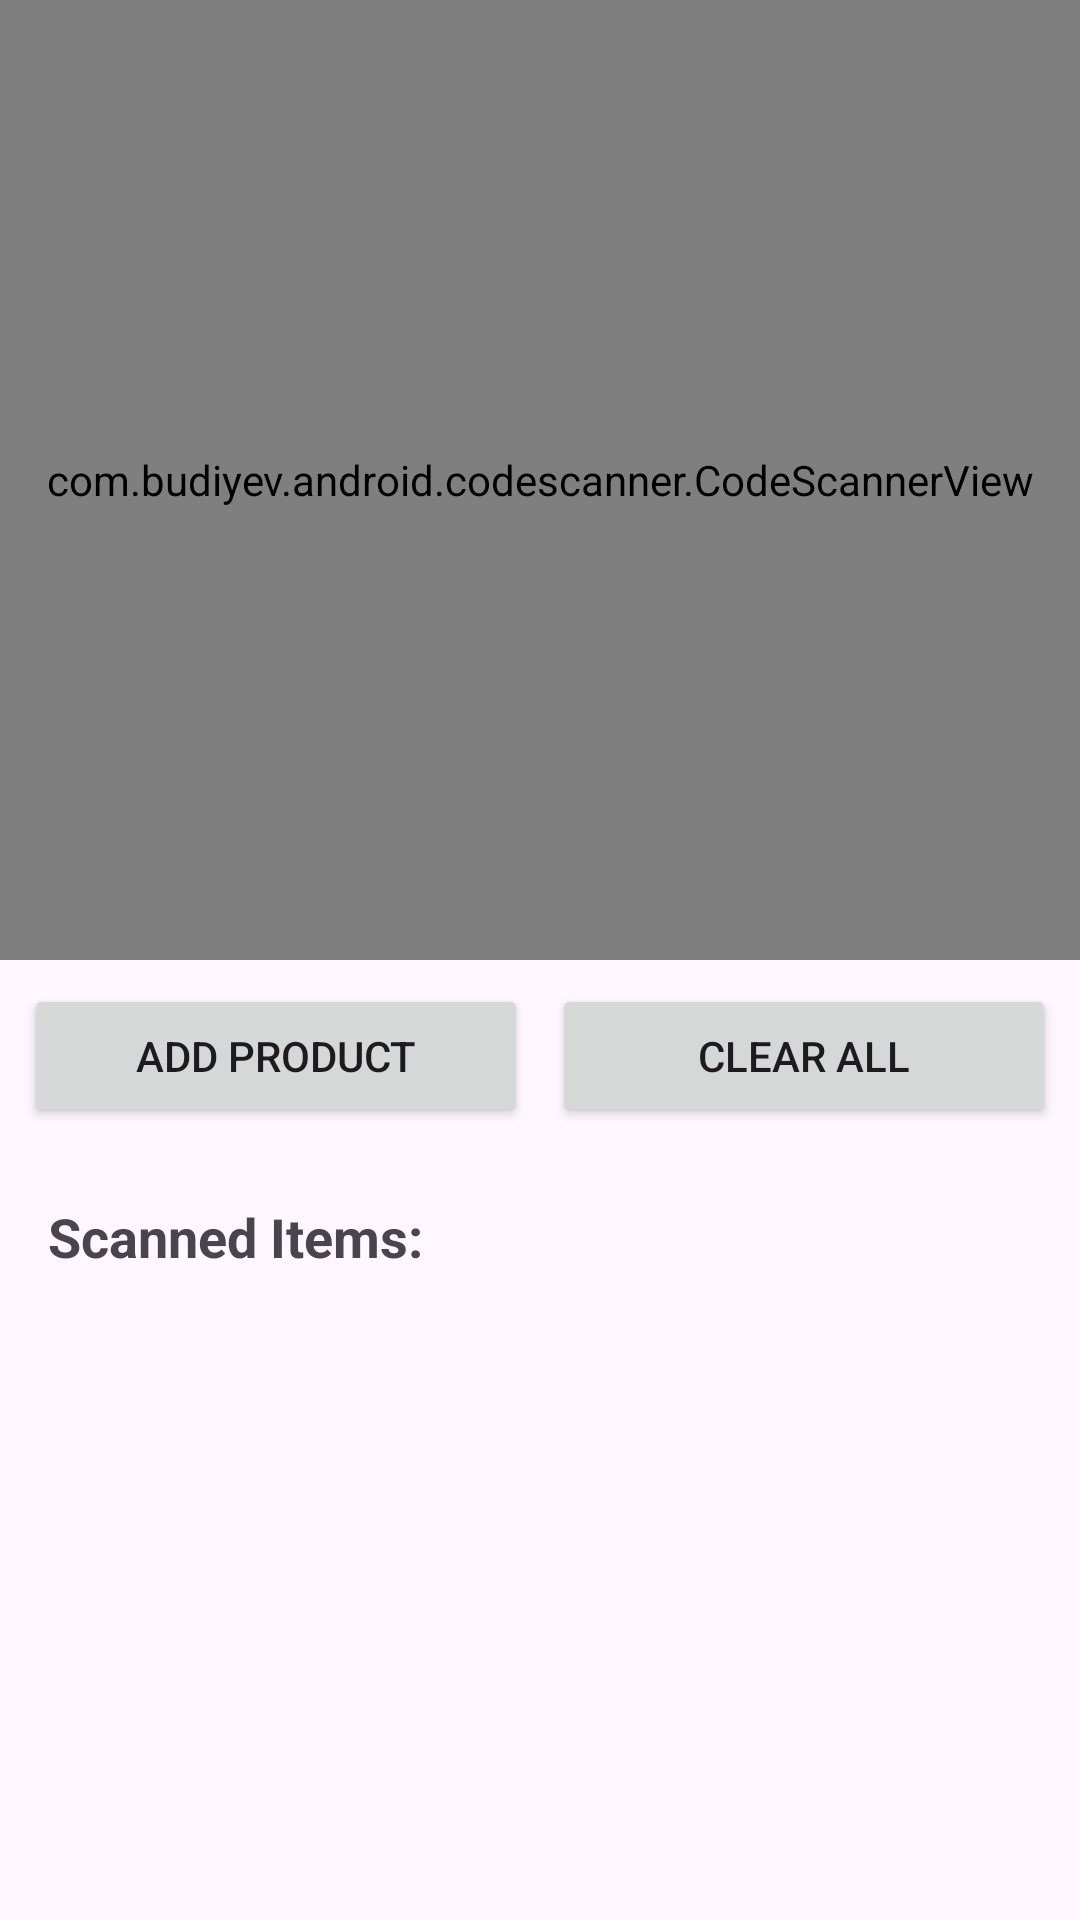

The Android layout XML behind this screen, and the referenced resources:
<!-- AndroidManifest.xml: application theme Theme.MyPOS -->
<!-- res/layout/activity_main.xml -->
<?xml version="1.0" encoding="utf-8"?>
<androidx.constraintlayout.widget.ConstraintLayout xmlns:android="http://schemas.android.com/apk/res/android"
    xmlns:app="http://schemas.android.com/apk/res-auto"
    xmlns:tools="http://schemas.android.com/tools"
    android:id="@+id/main"
    android:layout_width="match_parent"
    android:layout_height="match_parent"
    tools:context=".MainActivity">

    <com.budiyev.android.codescanner.CodeScannerView
        android:id="@+id/scanner_view"
        android:layout_width="match_parent"
        android:layout_height="0dp"
        app:layout_constraintHeight_percent="0.5"
        app:layout_constraintTop_toTopOf="parent" />

    <LinearLayout
        android:id="@+id/buttonContainer"
        android:layout_width="match_parent"
        android:layout_height="wrap_content"
        android:orientation="horizontal"
        android:padding="8dp"
        app:layout_constraintTop_toBottomOf="@id/scanner_view">

        <Button
            android:id="@+id/btnAddProduct"
            android:layout_width="0dp"
            android:layout_height="wrap_content"
            android:layout_weight="1"
            android:layout_marginEnd="4dp"
            android:text="Add Product" />

        <Button
            android:id="@+id/btnClear"
            android:layout_width="0dp"
            android:layout_height="wrap_content"
            android:layout_weight="1"
            android:layout_marginStart="4dp"
            android:text="Clear All" />

    </LinearLayout>

    <ScrollView
        android:layout_width="match_parent"
        android:layout_height="0dp"
        android:padding="16dp"
        app:layout_constraintTop_toBottomOf="@id/buttonContainer"
        app:layout_constraintBottom_toBottomOf="parent">

        <LinearLayout
            android:layout_width="match_parent"
            android:layout_height="wrap_content"
            android:orientation="vertical">

            <TextView
                android:layout_width="match_parent"
                android:layout_height="wrap_content"
                android:text="Scanned Items:"
                android:textSize="18sp"
                android:textStyle="bold" />

            <TextView
                android:id="@+id/tv_items"
                android:layout_width="match_parent"
                android:layout_height="wrap_content"
                android:layout_marginTop="8dp" />

            <TextView
                android:id="@+id/tv_total"
                android:layout_width="match_parent"
                android:layout_height="wrap_content"
                android:layout_marginTop="16dp"
                android:textSize="20sp"
                android:textStyle="bold"
                android:gravity="end" />

        </LinearLayout>
    </ScrollView>

</androidx.constraintlayout.widget.ConstraintLayout>
<!-- resources referenced by this layout -->
<resources>
  <style name="Theme.MyPOS" parent="Base.Theme.MyPOS" />
  <style name="Base.Theme.MyPOS" parent="Theme.Material3.DayNight.NoActionBar">
          
          
      </style>
</resources>
